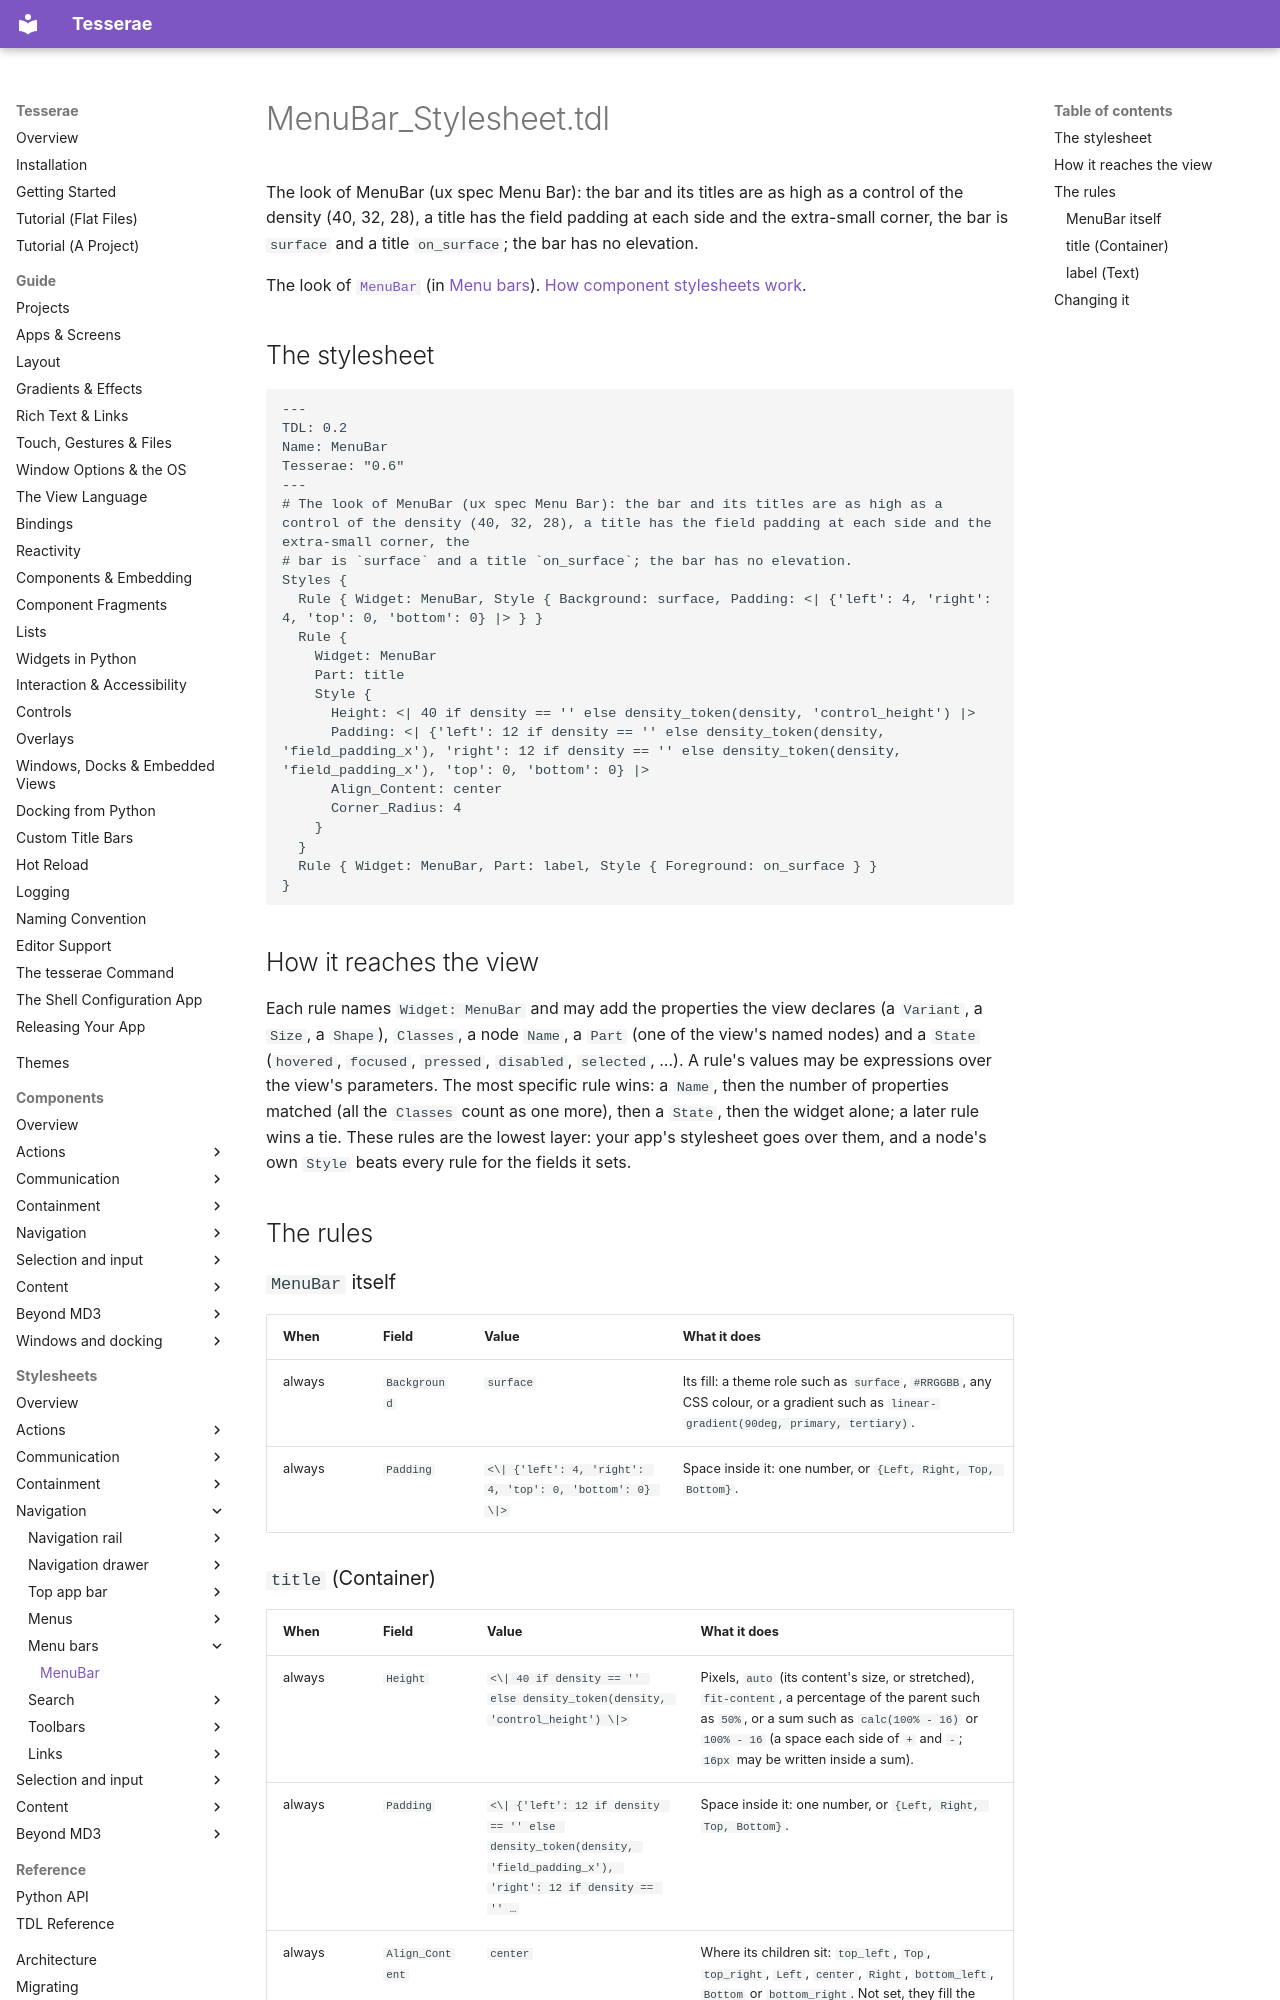

repository: mindderivative/tess-ui · page: stylesheets/menu-bars/menu-bar/index.html · generator: mkdocs

# MenuBar_Stylesheet.tdl

The look of MenuBar (ux spec Menu Bar): the bar and its titles are as high as a control of the density (40, 32, 28), a title has the field padding at each side and the extra-small corner, the bar is `surface` and a title `on_surface`; the bar has no elevation.

The look of [`MenuBar`](../../components/menu-bars.md) (in [Menu bars](../../components/menu-bars.md)). [How component stylesheets work](../index.md).

## The stylesheet

```tdl
---
TDL: 0.2
Name: MenuBar
Tesserae: "0.6"
---
# The look of MenuBar (ux spec Menu Bar): the bar and its titles are as high as a control of the density (40, 32, 28), a title has the field padding at each side and the extra-small corner, the
# bar is `surface` and a title `on_surface`; the bar has no elevation.
Styles {
  Rule { Widget: MenuBar, Style { Background: surface, Padding: <| {'left': 4, 'right': 4, 'top': 0, 'bottom': 0} |> } }
  Rule {
    Widget: MenuBar
    Part: title
    Style {
      Height: <| 40 if density == '' else density_token(density, 'control_height') |>
      Padding: <| {'left': 12 if density == '' else density_token(density, 'field_padding_x'), 'right': 12 if density == '' else density_token(density, 'field_padding_x'), 'top': 0, 'bottom': 0} |>
      Align_Content: center
      Corner_Radius: 4
    }
  }
  Rule { Widget: MenuBar, Part: label, Style { Foreground: on_surface } }
}
```

## How it reaches the view

Each rule names `Widget: MenuBar` and may add the properties the view declares (a `Variant`, a `Size`, a `Shape`), `Classes`, a node `Name`, a `Part` (one of the view's named nodes) and a `State` (`hovered`, `focused`, `pressed`, `disabled`, `selected`, ...). A rule's values may be expressions over the view's parameters. The most specific rule wins: a `Name`, then the number of properties matched (all the `Classes` count as one more), then a `State`, then the widget alone; a later rule wins a tie. These rules are the lowest layer: your app's stylesheet goes over them, and a node's own `Style` beats every rule for the fields it sets.

## The rules

### `MenuBar` itself

| When | Field | Value | What it does |
| --- | --- | --- | --- |
| always | `Background` | `surface` | Its fill: a theme role such as `surface`, `#RRGGBB`, any CSS colour, or a gradient such as `linear-gradient(90deg, primary, tertiary)`. |
| always | `Padding` | `<\| {'left': 4, 'right': 4, 'top': 0, 'bottom': 0} \|>` | Space inside it: one number, or `{Left, Right, Top, Bottom}`. |
